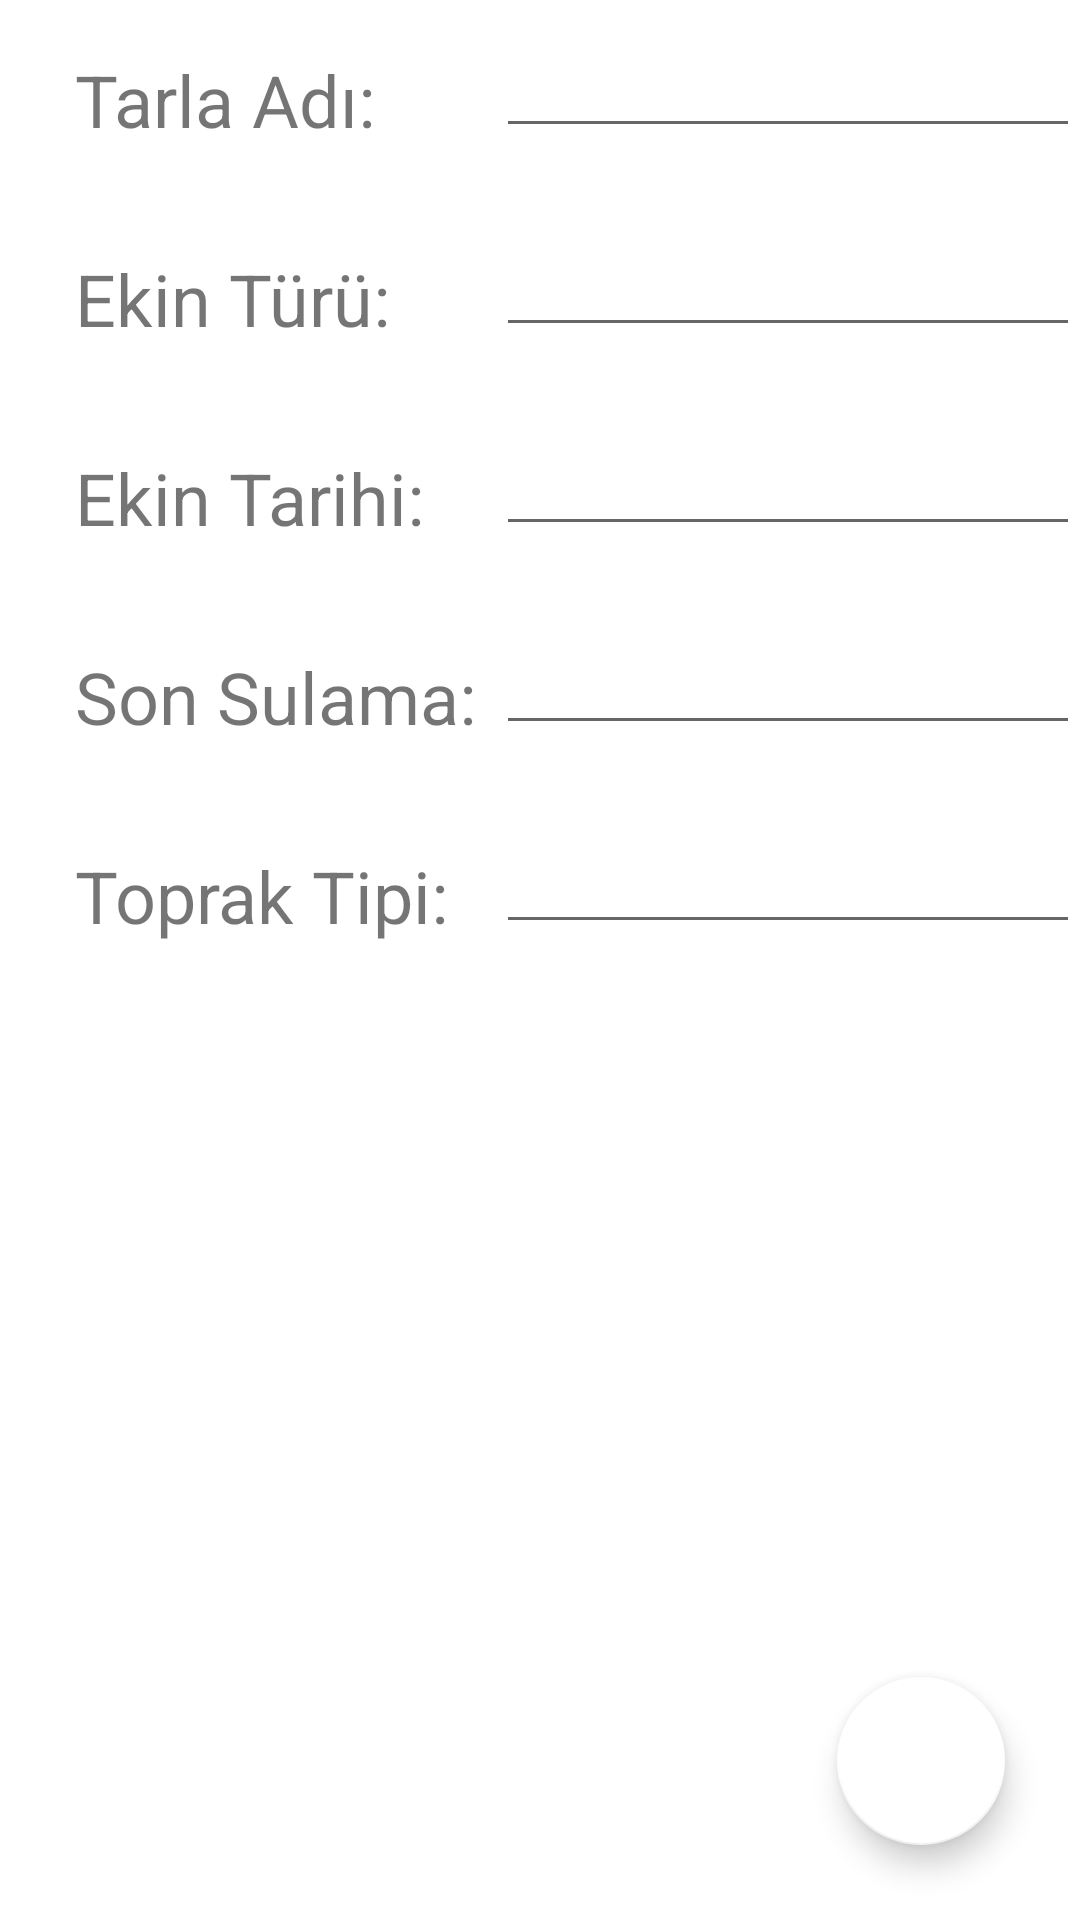

The Android layout XML behind this screen, and the referenced resources:
<!-- AndroidManifest.xml: application theme AppTheme -->
<!-- res/layout/activity_tarlaekle.xml -->
<?xml version="1.0" encoding="utf-8"?>
<RelativeLayout xmlns:android="http://schemas.android.com/apk/res/android"
    xmlns:tools="http://schemas.android.com/tools"
    android:layout_width="match_parent"
    android:layout_height="match_parent"
    android:id="@+id/tarlaekleLayout"
    xmlns:app="http://schemas.android.com/apk/res-auto">


    <TextView
        android:id="@+id/textview1"
        android:layout_width="wrap_content"
        android:layout_height="wrap_content"
        android:text="Tarla Adı:"
        android:textSize="24sp"
        android:layout_alignBottom="@+id/edittext1"
        android:layout_alignParentStart="true"
        android:layout_marginStart="25dp"
        />

    <TextView
        android:id="@+id/textview2"
        android:layout_width="wrap_content"
        android:layout_height="wrap_content"
        android:text="Ekin Türü:"
        android:textSize="24sp"
        android:layout_marginTop="34dp"
        android:layout_below="@id/textview1"
        android:layout_alignStart="@id/textview1"
        />

    <TextView
        android:id="@+id/textview3"
        android:layout_width="wrap_content"
        android:layout_height="wrap_content"
        android:text="Ekin Tarihi:"
        android:textSize="24sp"
        android:layout_marginTop="34dp"
        android:layout_alignLeft="@id/textview2"
        android:layout_below="@id/textview2"
         />

    <TextView
        android:id="@+id/textview4"
        android:layout_width="wrap_content"
        android:layout_height="wrap_content"
        android:text="Son Sulama:"
        android:textSize="24sp"
        android:layout_marginTop="34dp"
        android:layout_alignLeft="@id/textview3"
        android:layout_below="@id/textview3"
        />
    <TextView
        android:id="@+id/textview5"
        android:layout_width="wrap_content"
        android:layout_height="wrap_content"
        android:text="Toprak Tipi:"
        android:textSize="24sp"
        android:layout_marginTop="34dp"
        android:layout_alignLeft="@+id/textview4"
        android:layout_below="@id/edittext4"/>


    <EditText
        android:id="@+id/edittext1"
        android:layout_width="wrap_content"
        android:layout_height="wrap_content"
        android:ems="10"
        android:inputType="text"
        android:layout_marginTop="8dp"
        android:layout_marginStart="40dp"
        android:layout_toEndOf="@id/textview1"
        />

    <EditText
        android:id="@+id/edittext2"
        android:layout_width="wrap_content"
        android:layout_height="wrap_content"
        android:ems="10"
        android:inputType="text"
        android:layout_alignStart="@id/edittext1"
        android:layout_alignBottom="@id/textview2"
        android:layout_toEndOf="@id/textview2"
        />
    <EditText
        android:id="@+id/edittext3"
        android:layout_width="wrap_content"
        android:layout_height="wrap_content"
        android:ems="10"
        android:inputType="text"
        android:layout_alignStart="@id/edittext2"
        android:layout_alignBottom="@id/textview3"
        android:layout_toEndOf="@id/textview3"
        />
    <EditText
        android:id="@+id/edittext4"
        android:layout_width="wrap_content"
        android:layout_height="wrap_content"
        android:ems="10"
        android:inputType="text"
        android:layout_alignStart="@id/edittext3"
        android:layout_alignBottom="@id/textview4"
        android:layout_toEndOf="@id/textview4"
        />
    <EditText
        android:id="@+id/edittext5"
        android:layout_width="wrap_content"
        android:layout_height="wrap_content"
        android:ems="10"
        android:inputType="text"
        android:layout_alignStart="@id/edittext4"
        android:layout_alignBottom="@id/textview5"
        android:layout_toEndOf="@id/textview5"
        />

    <com.google.android.material.floatingactionbutton.FloatingActionButton
        android:layout_width="wrap_content"
        android:layout_height="wrap_content"
        android:id="@+id/fabEkle"
        app:backgroundTint="@color/colorWhite"
        android:src="@drawable/ic_check"
        app:fabSize="normal"
        android:layout_alignParentEnd="true"
        android:layout_alignParentBottom="true"
        android:layout_margin="25dp"/>


</RelativeLayout>
<!-- resources referenced by this layout -->
<resources>
  <color name="colorWhite">#FFFFFF</color>
  <style name="AppTheme" parent="Theme.MaterialComponents.Light.DarkActionBar">
          
          <item name="colorPrimary">@color/colorPrimary</item>
          <item name="colorPrimaryDark">@color/colorPrimaryDark</item>
          <item name="colorAccent">@color/colorAccent</item>
      </style>
  <color name="colorPrimary">#463E3F</color>
  <color name="colorPrimaryDark">#463E3F</color>
  <color name="colorAccent">#463E3F</color>
</resources>
